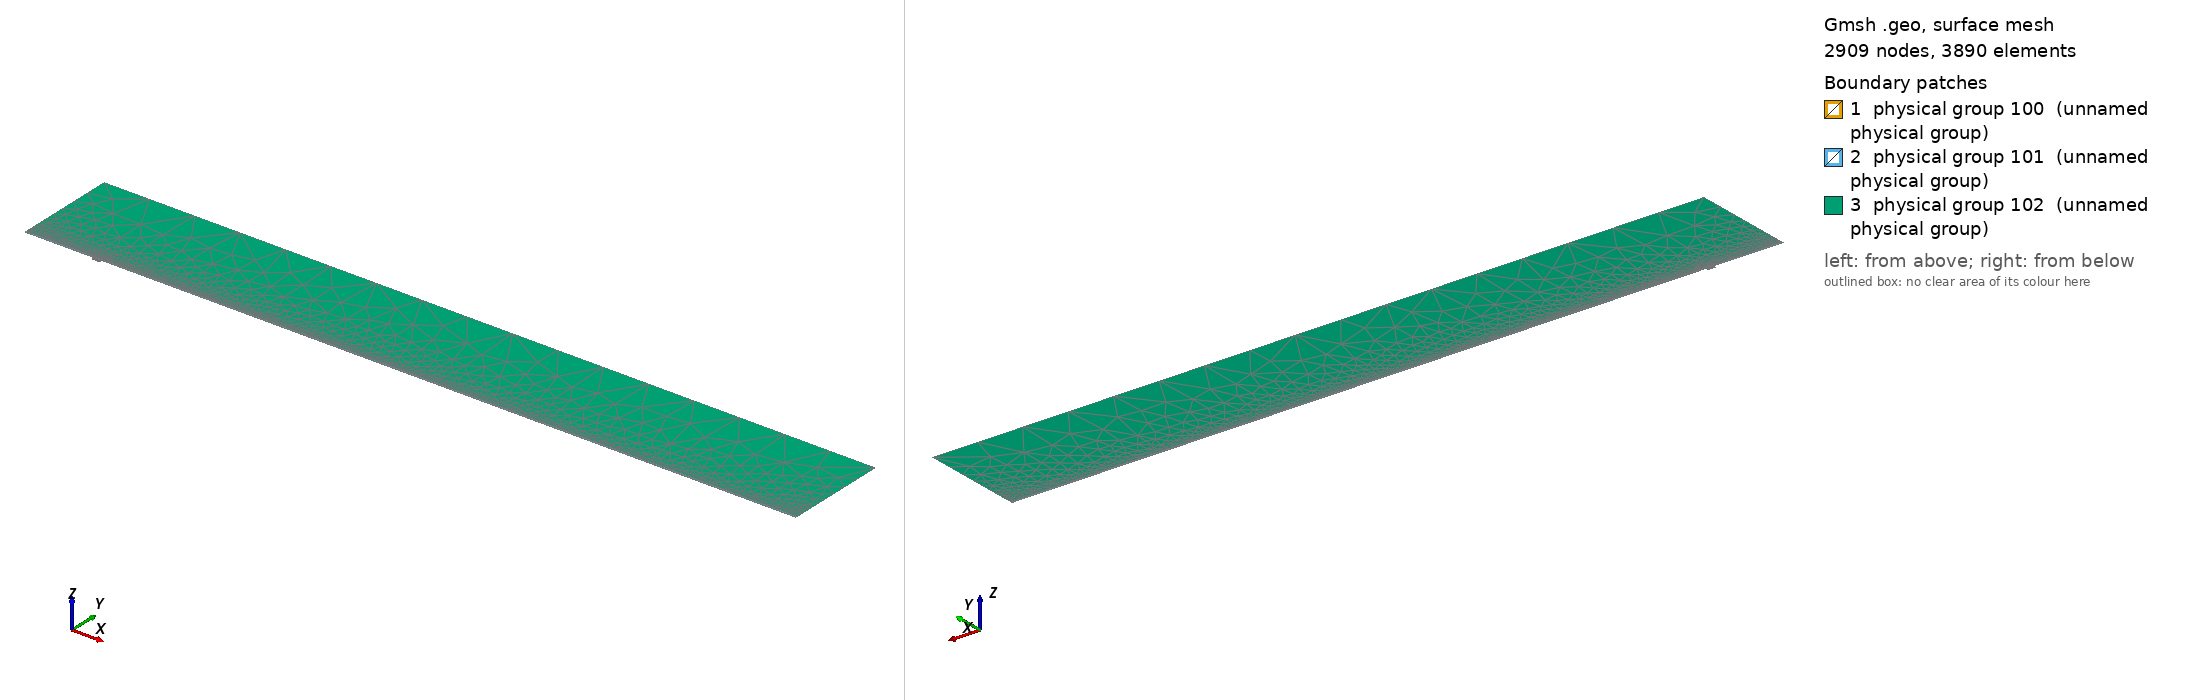

Gmsh geometry script, surface-meshed: 2909 nodes, 3890 surface elements. Boundary patches (legend numbers): 1 physical group 100 (unnamed physical group), 2 physical group 101 (unnamed physical group), 3 physical group 102 (unnamed physical group). Left view from above one corner, right view from below the opposite corner. Legend entries are the model's physical surfaces. The drawing asked Gmsh for element sizes between 1% and 20% of the model's largest extent; the script's own settings can give other sizes.

=== mesh.geo (drawn) ===
// Macro parameters
deltaStar = 1;
D = 4 * deltaStar; // depth of the gap 
W = 12 * deltaStar; // width of the gap
r = 16; // length of non-constant quads upstream and downstream of the gap
s = 8; // length of non-constant quads left and right inside the gap
BL = 0.25 * deltaStar; // height of the second layer of quad elements
BL_upper = 3.5 * deltaStar; // height of the third layer of quad elements
x0 = 100 * deltaStar; // x distance from inflow to gap
lengthOutflow = 1000 * deltaStar; // length after the gap
x3 = W + lengthOutflow; // last point of the domain
height = 150 * deltaStar; // height of the triangular region
triagHeightRegion_inflow = height - BL - BL_upper; // height of the triangular region

// Micro parameters
dx = 0.2; // dx of square elements near the leading and trailing edge of the gap (most resolution-demanding points in the domain)
dy = 1.25 * dx; 
size_triag_v_top = 64; // size of the elements in the upper triangular region

// All the value below are between 0 and 1. =1  means the elements are all equal in size. Avoid using values very close to 1, because we dividing by log(p) in the formula.
dy_in_v_right = 1.5; // heighest quad in the upper layer of quads, in the right part of the gap
dy_in_v_left = 1.75; // heighest quad in the upper layer of quads, in the left part of the gap

// fit (check the file scripts/fit_gmsh.py for more details)
p_in_v_left = 1.0335663036230878 - 1.0234149444433507/(W - 0.8098798097181781)^0.5991729377115732; // densitiy concentration of elements inside the gap, vertically, near the left wall.
p_in_v_right = 1.008073572191136 - 1.1471875292840257/(W - 1.2941255994826328)^0.7890392764815325; // densitiy concentration of elements inside the gap, vertically, near the right wall.
p_in_h_bottom = 0.9; // densitiy concentration of elements inside the gap, horizontally. 
p_in_h_top = 0.9; // densitiy concentration of elements inside the gap, horizontally. 

p_out_h = 0.5; // densitiy concentration of elements outside the gap, horizontally.
p_out_h_upper = 0.5; // densitiy concentration of elements outside the gap, horizontally on the upper layer of quads
p_out_v_inflow_dense = 0.8; // densitiy concentration of elements outside the gap, vertically, near the inflow and the gap
p_out_v_inflow_sparse = 0.99; // densitiy concentration of elements outside the gap, vertically, near the inflow and far from the gap
p_out_v_outflow_dense = 0.9; // densitiy concentration of elements outside the gap, vertically, near the outflow and the gap
p_out_v_outflow_sparse = 0.995; // densitiy concentration of elements outside the gap, vertically, near the outflow and far from the gap
p_triag_h_inflow = 0.8; // densitiy concentration of elements in the triangular region of the domain, horizontally.
p_triag_h_outflow = p_triag_h_inflow; // densitiy concentration of elements in the triangular region of the domain, horizontally.

enlarge_triag_inflow = 1.1; // heigher the value, larger the elements in the triangular region near the inflow
enlarge_triag_outflow = 1.1; // heigher the value, larger the elements in the triangular region near the outflow

// Automated parameters 
a_in_v_right = dx / (W / 2);
a_in_v_left = dx / (W / 2);
a_in_h_bottom = dy / (D / 2);
a_in_h_top = dx / (D / 2);
a_out_h = dx / BL;
a_out_v_inflow_dense = dx / r;
a_out_v_outflow_dense = dx / r;

// for the derivation of the formula, see file 20250123_gmshFormula.md in the docs folder
N_in_v_right = Ceil( Log (a_in_v_right / (1 - p_in_v_right + a_in_v_right * p_in_v_right)) / Log(p_in_v_right) );
N_in_v_left = Ceil( Log (a_in_v_left / (1 - p_in_v_left + a_in_v_left * p_in_v_left)) / Log(p_in_v_left) );
N_in_h_bottom = Ceil( Log (a_in_h_bottom / (1 - p_in_h_bottom + a_in_h_bottom * p_in_h_bottom)) / Log(p_in_h_bottom) );
N_in_h_top = Ceil( Log (a_in_h_top / (1 - p_in_h_top + a_in_h_top * p_in_h_top)) / Log(p_in_h_top) );
N_out_h = Ceil( Log (a_out_h / (1 - p_out_h + a_out_h * p_out_h)) / Log(p_out_h) ) + 1; // + 1 is to correct the fact that the distance is too small to properly approximate the dx length
N_out_v_inflow_dense = Ceil( Log (a_out_v_inflow_dense / (1 - p_out_v_inflow_dense + a_out_v_inflow_dense * p_out_v_inflow_dense)) / Log(p_out_v_inflow_dense) );
N_out_v_outflow_dense = Ceil( Log (a_out_v_outflow_dense / (1 - p_out_v_outflow_dense + a_out_v_outflow_dense * p_out_v_outflow_dense)) / Log(p_out_v_outflow_dense) );

p_for_a_out_v_inflow_sparse_computation = p_out_v_inflow_dense;
p_for_a_out_v_outflow_sparse_computation = (p_out_v_outflow_dense + p_out_v_outflow_dense) / 2;
a_out_v_inflow_sparse = r / (x0 - r) * (1 - p_for_a_out_v_inflow_sparse_computation) / (1 - p_for_a_out_v_inflow_sparse_computation^(N_out_v_inflow_dense + 1));
a_out_v_outflow_sparse = r / (lengthOutflow - r) * (1 - p_for_a_out_v_outflow_sparse_computation) / (1 - p_for_a_out_v_outflow_sparse_computation^(N_out_v_outflow_dense + 1));

N_out_v_inflow_sparse = Ceil( Log(a_out_v_inflow_sparse / (1 - p_out_v_inflow_sparse + a_out_v_inflow_sparse * p_out_v_inflow_sparse)) / Log(p_out_v_inflow_sparse) );
N_out_v_outflow_sparse = Ceil( Log(a_out_v_outflow_sparse / (1 - p_out_v_outflow_sparse + a_out_v_outflow_sparse * p_out_v_outflow_sparse)) / Log(p_out_v_outflow_sparse) );


// second layer of quads
a_out_h_upper = (BL) / (BL_upper) * (1 - p_out_h) / (1 - p_out_h^(N_out_h + 1));
N_out_h_upper = Ceil( Log(a_out_h_upper / (1 - p_out_h_upper + a_out_h_upper * p_out_h_upper)) / Log(p_out_h_upper) );

// ---------------------------
// for triangular region
// ---------------------------
a_triag_h_inflow = (BL_upper) / (triagHeightRegion_inflow) * (1 - p_out_h_upper) / (1 - p_out_h_upper^(N_out_h_upper + 1));
a_triag_h_outflow = a_triag_h_inflow;
N_triag_v_top = Ceil( (x3 + x0) / size_triag_v_top ); // we assume p_triag_v = 1, otherwise the formula is different
N_triag_h_inflow = Ceil( Log(a_triag_h_inflow / (1 - p_triag_h_inflow + a_triag_h_inflow * p_triag_h_inflow)) / Log(p_triag_h_inflow) );
N_triag_h_outflow = Ceil( Log(a_triag_h_outflow / (1 - p_triag_h_outflow + a_triag_h_outflow * p_triag_h_outflow)) / Log(p_triag_h_outflow) );
N_triag_h_inflow = Ceil( N_triag_h_inflow / enlarge_triag_inflow );
N_triag_h_outflow = Ceil( N_triag_h_outflow / enlarge_triag_outflow );

Point(1) = {-x0, 0, 0};
Point(2) = {0,0,0};
Point(3) = {0,-D,0};
Point(4) = {W,-D,0};
Point(5) = {W,0,0};
Point(6) = {x3,0,0};
Point(8) = {x3,height,0};
Point(7) = {x3,BL,0};
Point(9) = {-x0,height,0};
Point(10) = {-x0,BL,0};
Point(11) = {0,BL,0};
Point(12) = {W,BL,0};
Point(13) = {W/2,0,0};
Point(14) = {W/2,BL,0};
Point(15) = {0,-D/2,0};
Point(16) = {W/2,-D,0};
Point(17) = {W,-D/2,0};
Point(18) = {-r,0,0};
Point(19) = {-r,BL,0};
Point(20) = {W + r,0,0};
Point(21) = {W + r,BL,0};
Point(22) = {-x0,BL+BL_upper,0};
Point(23) = {-r,BL+BL_upper,0};
Point(24) = {W + r,BL+BL_upper,0};
Point(25) = {x3,BL+BL_upper,0};
Point(26) = {0,BL+BL_upper,0};
Point(27) = {W/2,BL+BL_upper,0};
Point(28) = {W,BL+BL_upper,0};

Line(1) = {1,18};
Line(2) = {2,15};
Line(3) = {3,16};
Line(4) = {4,17};
Line(5) = {5,20};
Line(6) = {6,7};
Line(7) = {7,25};
Line(8) = {8,9};
Line(9) = {9,22};
Line(10) = {10,19};
Line(11) = {10,1};
Line(12) = {11,14};
Line(13) = {12,21};
Line(14) = {2,13};
Line(15) = {15,3};
Line(16) = {16,4};
Line(17) = {17,5};
Line(18) = {13,5};
Line(19) = {14,12};
Line(20) = {18,2};
Line(21) = {20,6};
Line(22) = {21,7};
Line(23) = {19,11};
Line(24) = {22,10};
Line(25) = {25,8};
Line(26) = {25,24};
Line(27) = {22,23};
Line(30) = {23,26};
Line(31) = {26,27};
Line(32) = {27,28};
Line(33) = {28,24};

// outer quads
Curve Loop(1) = {5, 21, 6, -22, -13, -19, -12, -23, -10, 11, 1, 20, 14, 18};
Plane Surface(1) = {1};

// inside gap
Curve Loop(2) = {2, 15, 3, 16, 4, 17, -18, -14};
Plane Surface(2) = {2};

// triangular region
Curve Loop(3) = {-26, 25, 8, 9, 27, 30, 31,32,33};
Plane Surface(3) = {3};

// 3rd layer of quads
Curve Loop(4) = {-24, 27, 30, 31,32,33, -26,-7,-22,-13,-19,-12,-23,-10};

Plane Surface(4) = {4};


// This defines the surfaces that will be meshed with quad elements
Transfinite Surface {1} = {1, 6, 7, 10};
Transfinite Surface {2} = {3, 4, 5, 2}; // number '2' must match the number '2' of plane surface
Transfinite Surface {4} = {7, 25, 22, 10};

Transfinite Curve {18, 16, 19,32} = N_in_v_right Using Progression p_in_v_right;
Transfinite Curve {-14, -3, -12, -31} = N_in_v_left Using Progression p_in_v_left;

Transfinite Curve {15, -4} = N_in_h_bottom Using Progression p_in_h_bottom;
Transfinite Curve {-2, 17} = N_in_h_top Using Progression p_in_h_top;


Transfinite Curve {11, -6} = N_out_h Using Progression p_out_h;
Transfinite Curve {24, 28, 29, -7} = N_out_h_upper Using Progression p_out_h_upper;
Transfinite Curve {10, 1, 27} = N_out_v_inflow_sparse Using Progression p_out_v_inflow_sparse;
Transfinite Curve {20, 23, 30} = N_out_v_inflow_dense Using Progression p_out_v_inflow_dense;
Transfinite Curve {-21, -22, 26} = N_out_v_outflow_sparse Using Progression p_out_v_outflow_sparse;
Transfinite Curve {-5, -13,-33} = N_out_v_outflow_dense Using Progression p_out_v_outflow_dense;

Recombine Surface {1, 2, 4};

// for triangluar region
Transfinite Curve {8} = N_triag_v_top Using Progression 1;
Transfinite Curve {-25} = N_triag_h_outflow Using Progression p_triag_h_outflow;
Transfinite Curve {9} = N_triag_h_inflow Using Progression p_triag_h_inflow;


// defining boundary
Physical Curve(1) = {9,24,11}; // inlet
Physical Curve(2) = {7,25,6}; // outlet
Physical Curve(3) = {8}; // top
Physical Curve(4) = {1, 20, 2, 15, 3, 16, 4, 17, 5, 21}; // wall


Physical Surface(100) = {1};
Physical Surface(101) = {2, 4};
Physical Surface(102) = {3};
